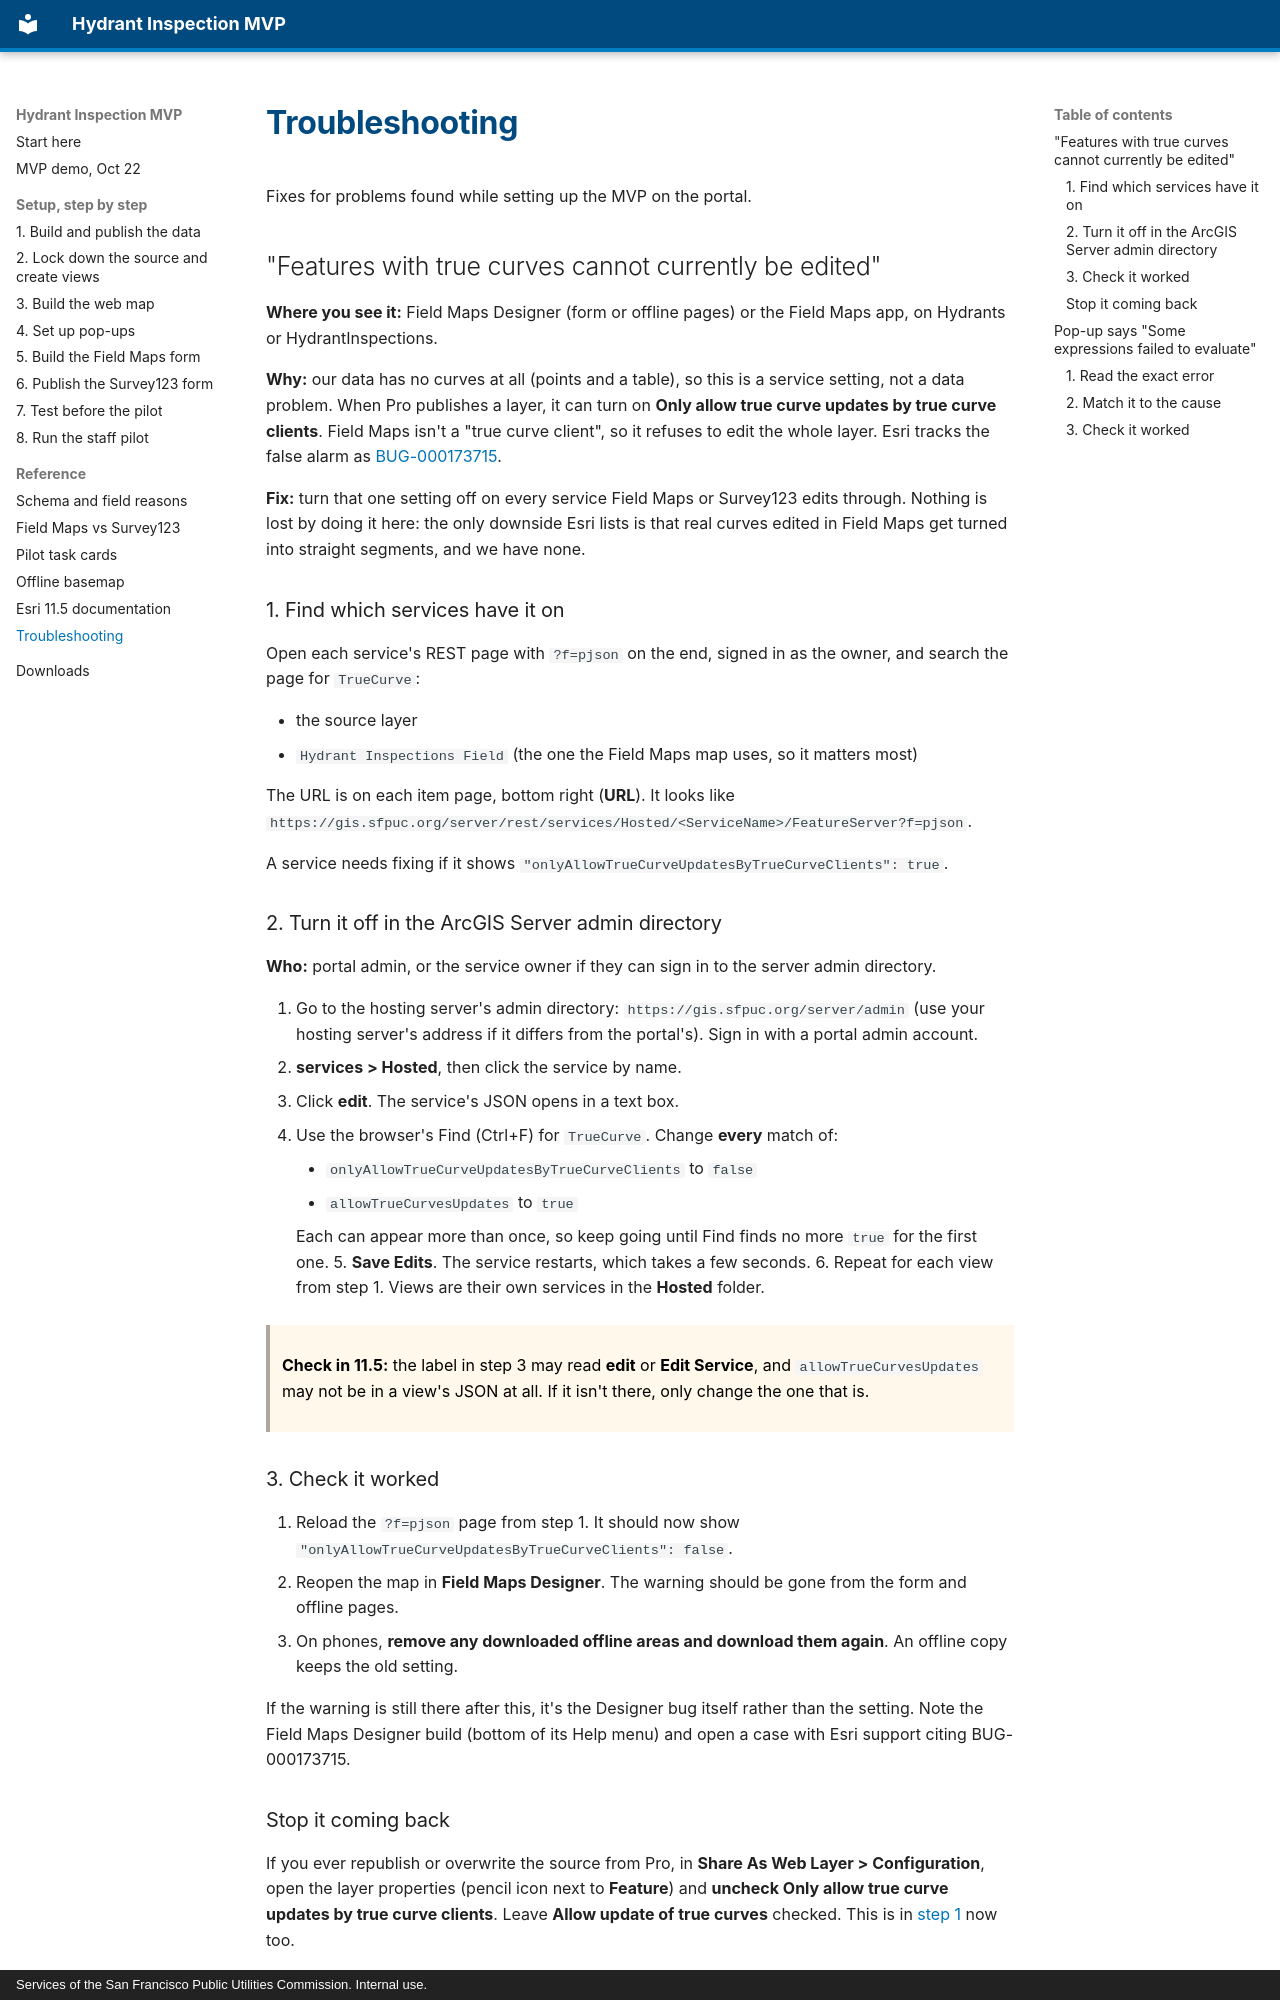

repository: sstasio/sfpuc-hydrant-mvp · page: reference/troubleshooting/index.html · generator: mkdocs · copyright: Services of the San Francisco Public Utilities Commission. Internal use.

# Troubleshooting

Fixes for problems found while setting up the MVP on the portal.

## "Features with true curves cannot currently be edited"

**Where you see it:** Field Maps Designer (form or offline pages) or the Field Maps app, on Hydrants or HydrantInspections.

**Why:** our data has no curves at all (points and a table), so this is a service setting, not a data problem. When Pro publishes a layer, it can turn on **Only allow true curve updates by true curve clients**. Field Maps isn't a "true curve client", so it refuses to edit the whole layer. Esri tracks the false alarm as [BUG-000173715](https://support.esri.com/en-us/bug/arcgis-field-maps-designer-returns-the-error-features-w-bug-000173715).

**Fix:** turn that one setting off on every service Field Maps or Survey123 edits through. Nothing is lost by doing it here: the only downside Esri lists is that real curves edited in Field Maps get turned into straight segments, and we have none.

### 1. Find which services have it on

Open each service's REST page with `?f=pjson` on the end, signed in as the owner, and search the page for `TrueCurve`:

- the source layer
- `Hydrant Inspections Field` (the one the Field Maps map uses, so it matters most)

The URL is on each item page, bottom right (**URL**). It looks like `https://gis.sfpuc.org/server/rest/services/Hosted/<ServiceName>/FeatureServer?f=pjson`.

A service needs fixing if it shows `"onlyAllowTrueCurveUpdatesByTrueCurveClients": true`.

### 2. Turn it off in the ArcGIS Server admin directory

**Who:** portal admin, or the service owner if they can sign in to the server admin directory.

1. Go to the hosting server's admin directory: `https://gis.sfpuc.org/server/admin` (use your hosting server's address if it differs from the portal's). Sign in with a portal admin account.
2. **services > Hosted**, then click the service by name.
3. Click **edit**. The service's JSON opens in a text box.
4. Use the browser's Find (Ctrl+F) for `TrueCurve`. Change **every** match of:
    - `onlyAllowTrueCurveUpdatesByTrueCurveClients` to `false`
    - `allowTrueCurvesUpdates` to `true`

    Each can appear more than once, so keep going until Find finds no more `true` for the first one.
5. **Save Edits**. The service restarts, which takes a few seconds.
6. Repeat for each view from step 1. Views are their own services in the **Hosted** folder.

> **Check in 11.5:** the label in step 3 may read **edit** or **Edit Service**, and `allowTrueCurvesUpdates` may not be in a view's JSON at all. If it isn't there, only change the one that is.

### 3. Check it worked

1. Reload the `?f=pjson` page from step 1. It should now show `"onlyAllowTrueCurveUpdatesByTrueCurveClients": false`.
2. Reopen the map in **Field Maps Designer**. The warning should be gone from the form and offline pages.
3. On phones, **remove any downloaded offline areas and download them again**. An offline copy keeps the old setting.

If the warning is still there after this, it's the Designer bug itself rather than the setting. Note the Field Maps Designer build (bottom of its Help menu) and open a case with Esri support citing BUG-000173715.
